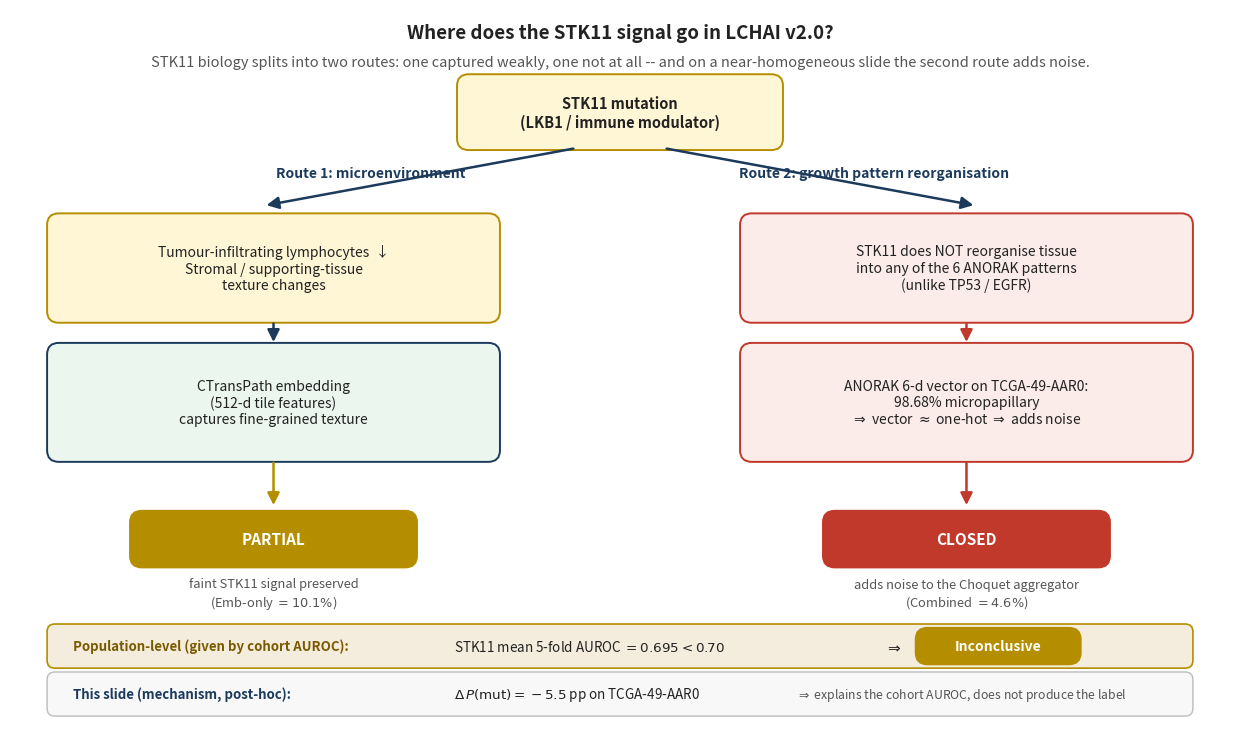

Write the Python code that produced this figure.
"""Generate the "two routes" diagram for the STK11 Interpretation block.

The figure visualises the two routes by which STK11 biology can reach the
LCHAI v2.0 classifier on slide TCGA-49-AAR0:

  - Route 1 (microenvironment): TILs reduction + stromal texture
    changes are captured weakly by the CTransPath embedding pathway
    (Emb-only -> 10.1%). PARTIAL.
  - Route 2 (growth pattern): STK11 does not reorganise tissue into
    any of the six ANORAK growth patterns. On this slide (98.68%
    micropapillary) the 6-d pattern vector is ~one-hot and adds
    noise to the Choquet aggregator (Combined -> 4.6%). CLOSED.

The combined-vs-embeddings gap (-5.5 pp) and the Inconclusive flag
close the diagram.
"""
from __future__ import annotations

import matplotlib

matplotlib.use("Agg")
import matplotlib.pyplot as plt
from matplotlib.patches import FancyArrowPatch, FancyBboxPatch

# ---------- Palette (consistent with kras_two_routes.png and tp53_two_scales.png) ----------
OK = "#2A8C4A"        # green: open route
KO = "#C0392B"        # red: closed route
WARN = "#B58E00"      # amber: partial route
NEUTRAL = "#1B3A5C"   # dark blue: nodes
SOFT = "#F2EFE9"      # paper background for soft boxes
INK = "#222222"

# ---------- Figure ----------
FIG_W, FIG_H = 12.5, 7.4
fig, ax = plt.subplots(figsize=(FIG_W, FIG_H))
ax.set_xlim(0, FIG_W)
ax.set_ylim(0, FIG_H)
ax.axis("off")


def box(x, y, w, h, text, fc=SOFT, ec=NEUTRAL, fontsize=10,
        fontweight="normal", color=INK, lw=1.4, radius=0.12):
    p = FancyBboxPatch(
        (x, y), w, h,
        boxstyle=f"round,pad=0.02,rounding_size={radius}",
        linewidth=lw, edgecolor=ec, facecolor=fc,
    )
    ax.add_patch(p)
    ax.text(
        x + w / 2, y + h / 2, text,
        ha="center", va="center",
        fontsize=fontsize, fontweight=fontweight, color=color, wrap=True,
    )


def arrow(x1, y1, x2, y2, color=NEUTRAL, lw=1.6, style="-|>", mut=18):
    a = FancyArrowPatch(
        (x1, y1), (x2, y2),
        arrowstyle=style, mutation_scale=mut,
        linewidth=lw, color=color,
    )
    ax.add_patch(a)


# ---------- Title ----------
ax.text(
    FIG_W / 2, FIG_H - 0.25,
    "Where does the STK11 signal go in LCHAI v2.0?",
    ha="center", va="center", fontsize=13.5, fontweight="bold", color=INK,
)
ax.text(
    FIG_W / 2, FIG_H - 0.55,
    "STK11 biology splits into two routes: one captured weakly, one not at all -- "
    "and on a near-homogeneous slide the second route adds noise.",
    ha="center", va="center", fontsize=10.5, style="italic", color="#555555",
)

# ---------- Source node ----------
box(
    4.6, 5.95, 3.3, 0.75,
    "STK11 mutation\n(LKB1 / immune modulator)",
    fc="#FFF6D6", ec=WARN, fontsize=10.5, fontweight="bold",
)

# Two arrows from source to the two route headers
arrow(5.8, 5.95, 2.6, 5.35, color=NEUTRAL, lw=1.8)
arrow(6.7, 5.95, 9.9, 5.35, color=NEUTRAL, lw=1.8)
ax.text(3.7, 5.65, "Route 1: microenvironment", fontsize=10, color=NEUTRAL,
        fontweight="bold", ha="center")
ax.text(8.85, 5.65, "Route 2: growth pattern reorganisation",
        fontsize=10, color=NEUTRAL, fontweight="bold", ha="center")

# ============================================================
# ROUTE 1 (LEFT): microenvironment route -- PARTIAL
# ============================================================
box(
    0.4, 4.15, 4.6, 1.10,
    "Tumour-infiltrating lymphocytes  \u2193\n"
    "Stromal / supporting-tissue\n"
    "texture changes",
    fc="#FFF6D6", ec=WARN, fontsize=10,
)

box(
    0.4, 2.70, 4.6, 1.20,
    "CTransPath embedding\n(512-d tile features)\n"
    "captures fine-grained texture",
    fc="#EAF6EE", ec=NEUTRAL, fontsize=10,
)
arrow(2.7, 4.15, 2.7, 3.90, color=NEUTRAL, lw=1.8)

# Outcome of route 1
box(
    1.25, 1.60, 2.90, 0.55,
    "PARTIAL",
    fc=WARN, ec=WARN, fontsize=11, fontweight="bold", color="white",
)
ax.text(2.70, 1.30,
        "faint STK11 signal preserved\n(Emb-only $= 10.1\\%$)",
        fontsize=9.3, color="#555555", style="italic", ha="center", va="center",
        )
arrow(2.7, 2.70, 2.7, 2.20, color=WARN, lw=1.8)

# ============================================================
# ROUTE 2 (RIGHT): growth-pattern route -- CLOSED
# ============================================================
box(
    7.5, 4.15, 4.6, 1.10,
    "STK11 does NOT reorganise tissue\n"
    "into any of the 6 ANORAK patterns\n"
    "(unlike TP53 / EGFR)",
    fc="#FBECEA", ec=KO, fontsize=10,
)

box(
    7.5, 2.70, 4.6, 1.20,
    "ANORAK 6-d vector on TCGA-49-AAR0:\n"
    "98.68% micropapillary\n"
    "$\\Rightarrow$ vector $\\approx$ one-hot $\\Rightarrow$ adds noise",
    fc="#FBECEA", ec=KO, fontsize=10,
)
arrow(9.8, 4.15, 9.8, 3.90, color=KO, lw=1.8)

# Outcome of route 2
box(
    8.35, 1.60, 2.90, 0.55,
    "CLOSED",
    fc=KO, ec=KO, fontsize=11, fontweight="bold", color="white",
)
ax.text(9.80, 1.30,
        "adds noise to the Choquet aggregator\n(Combined $= 4.6\\%$)",
        fontsize=9.3, color="#555555", style="italic", ha="center", va="center",
        )
arrow(9.8, 2.70, 9.8, 2.20, color=KO, lw=1.8)

# ============================================================
# OUTCOME STRIP -- two layered bands:
#   (1) cohort label (given by gene-level AUROC)
#   (2) slide-level mechanism (this slide explains the cohort behaviour)
# ============================================================
# --- Band 1: gene-level (given) ---
band1_y = 0.55
box(
    0.4, band1_y, 11.7, 0.42,
    "",
    fc="#F4ECDC", ec=WARN, fontsize=10, lw=1.2, radius=0.08,
)
ax.text(0.65, band1_y + 0.21,
        "Population-level (given by cohort AUROC):",
        fontsize=9.5, color="#7A5A00", fontweight="bold",
        ha="left", va="center",
        )
ax.text(4.55, band1_y + 0.21,
        r"STK11 mean 5-fold AUROC $= 0.695 < 0.70$",
        fontsize=9.7, color=INK, ha="left", va="center",
        )
ax.text(9.05, band1_y + 0.21,
        r"$\Rightarrow$",
        fontsize=11, color=INK, ha="center", va="center",
        )
box(
    9.30, band1_y + 0.04, 1.65, 0.34,
    "Inconclusive",
    fc=WARN, ec=WARN, fontsize=10, fontweight="bold", color="white",
)

# --- Band 2: slide-level mechanism (explains, does not produce, the label) ---
band2_y = 0.05
box(
    0.4, band2_y, 11.7, 0.42,
    "",
    fc="#F8F8F8", ec="#BBBBBB", fontsize=10, lw=1.0, radius=0.08,
)
ax.text(0.65, band2_y + 0.21,
        "This slide (mechanism, post-hoc):",
        fontsize=9.5, color=NEUTRAL, fontweight="bold",
        ha="left", va="center",
        )
ax.text(4.55, band2_y + 0.21,
        r"$\Delta\,P(\mathrm{mut}) = -5.5$ pp on TCGA-49-AAR0",
        fontsize=9.7, color=INK, ha="left", va="center",
        )
ax.text(8.05, band2_y + 0.21,
        r"$\Rightarrow$ explains the cohort AUROC, does not produce the label",
        fontsize=8.8, color="#555555", style="italic",
        ha="left", va="center",
        )


plt.tight_layout()
out = (
    r"D:\Dropbox\PHD\THESIS\SLIMA_Thesis_Research_ver_2026_rev_9"
    r"\chapters\figures\stk11_signal_routes.png"
)
fig.savefig(out, dpi=200, bbox_inches="tight", facecolor="white")
print(f"Saved: {out}")
